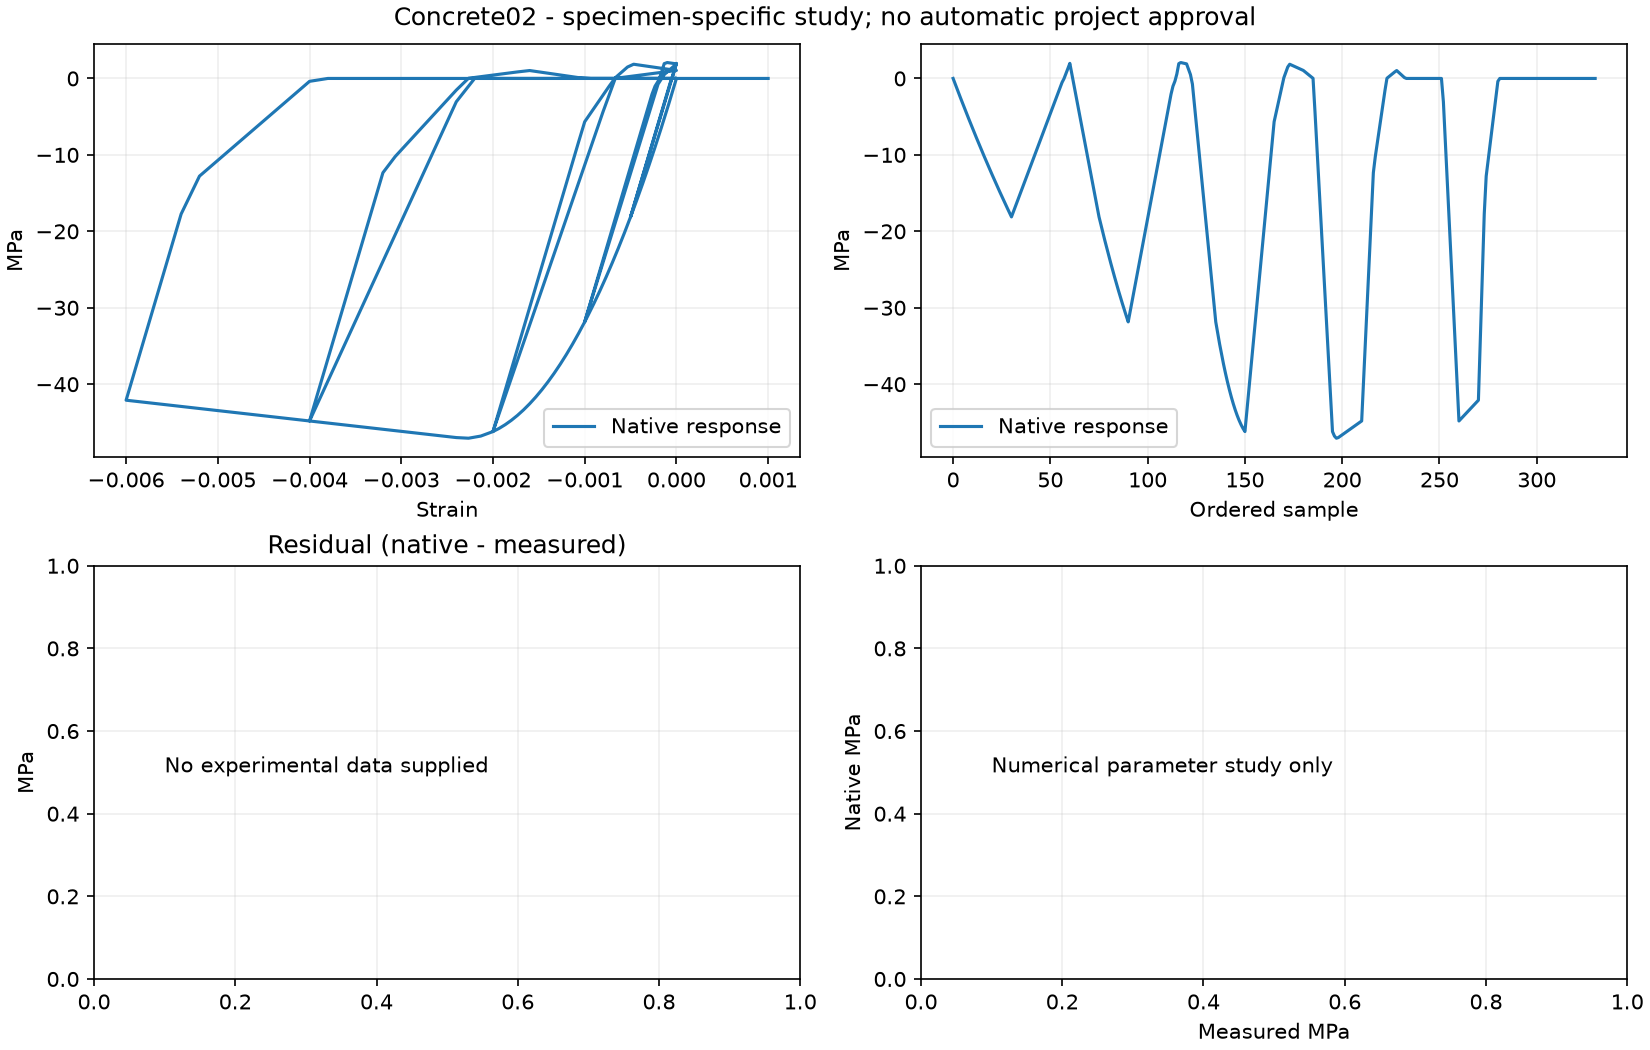

Values plotted in this chart, from the file beside it:
step, x, y, tangent
0, 0.0, 0.0, 40595
1, -1.6666666666666667e-05, -0.6742, 40303
2, -3.3333333333333335e-05, -1.343, 40012
3, -5e-05, -2.008, 39720
4, -6.666666666666667e-05, -2.667, 39428
5, -8.333333333333333e-05, -3.322, 39137
6, -0.0001, -3.972, 38845
7, -0.0001167, -4.617, 38553
8, -0.0001333, -5.257, 38262
9, -0.00015, -5.892, 37970
10, -0.0001667, -6.523, 37679
11, -0.0001833, -7.148, 37387
12, -0.0002, -7.769, 37095
13, -0.0002167, -8.385, 36804
14, -0.0002333, -8.996, 36512
15, -0.00025, -9.602, 36220
16, -0.0002667, -10.2, 35929
17, -0.0002833, -10.8, 35637
18, -0.0003, -11.39, 35345
19, -0.0003167, -11.98, 35054
20, -0.0003333, -12.56, 34762
21, -0.00035, -13.14, 34471
22, -0.0003667, -13.71, 34179
23, -0.0003833, -14.28, 33887
24, -0.0004, -14.84, 33596
25, -0.0004167, -15.4, 33304
26, -0.0004333, -15.95, 33012
27, -0.00045, -16.5, 32721
28, -0.0004667, -17.04, 32429
29, -0.0004833, -17.58, 32138
30, -0.0005, -18.11, 31846
31, -0.0004833, -17.43, 40595
32, -0.0004667, -16.76, 40595
33, -0.00045, -16.08, 40595
34, -0.0004333, -15.4, 40595
35, -0.0004167, -14.73, 40595
36, -0.0004, -14.05, 40595
37, -0.0003833, -13.37, 40595
38, -0.0003667, -12.7, 40595
39, -0.00035, -12.02, 40595
40, -0.0003333, -11.34, 40595
41, -0.0003167, -10.67, 40595
42, -0.0003, -9.991, 40595
43, -0.0002833, -9.315, 40595
44, -0.0002667, -8.638, 40595
45, -0.00025, -7.961, 40595
46, -0.0002333, -7.285, 40595
47, -0.0002167, -6.608, 40595
48, -0.0002, -5.932, 40595
49, -0.0001833, -5.255, 40595
50, -0.0001667, -4.579, 40595
51, -0.00015, -3.902, 40595
52, -0.0001333, -3.225, 40595
53, -0.0001167, -2.549, 40595
54, -9.999999999999999e-05, -1.872, 40595
55, -8.333333333333332e-05, -1.196, 40595
56, -6.666666666666664e-05, -0.5191, 40595
57, -5.000000000000002e-05, -0.02799, 20060
58, -3.333333333333335e-05, 0.6199, 40595
59, -1.6666666666666674e-05, 1.297, 40595
... 271 more rows
